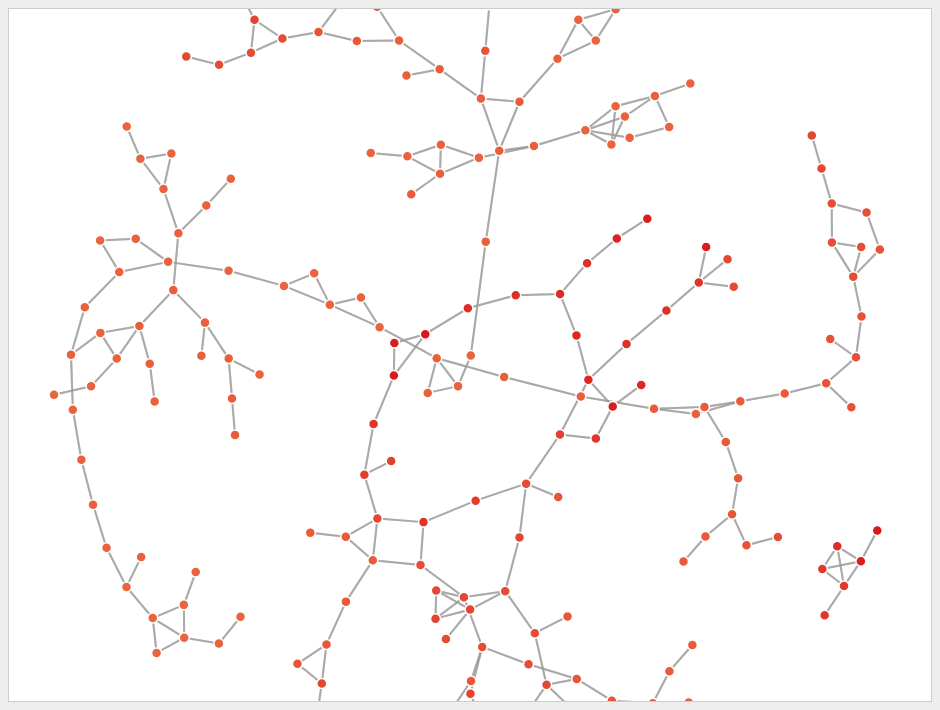
D3 v3 page, settled after 360 driven frames (6 s of simulated time); the page loaded 1 data file(s).


// ── main.js
var svg = d3.select("#viewer");
var graph, curgraph, fixedlist = undefined;
var colorScale = d3.scale.linear().domain([-1.0,1.0]).range(['rgb(215,25,28)','rgb(253,174,97)','rgb(255,255,191)','rgb(166,217,106)','rgb(26,150,65)']);

var svgBounds = document.getElementById("viewer").getBoundingClientRect(),
    xAxisSize = 100,
    yAxisSize = 60;

var width = svgBounds.right - svgBounds.left;
var height = svgBounds.bottom - svgBounds.top;

var color = d3.scale.category20();

var force = d3.layout.force()
    .charge(-120)
    .linkDistance(30)
    .size([width, height]);


function setupGraph(){
    force
        .nodes(curgraph.nodes)
        .links(curgraph.links)
        .start();

    var link = svg.select("#links").selectAll(".link")
        .data(curgraph.links)
        .enter().append("line")
        .attr("class", "link")
        .style("stroke-width",2);

    var node = svg.select("#nodes").selectAll(".node")
        .data(curgraph.nodes)
        .enter().append("circle")
        .attr("class", "node")
        .attr("r", 5)
        .style("fill", function(d){return colorScale(d.security);})
        .on("dblclick",updateCenter)
        .call(force.drag);

    node.append("title")
        .text(function(d) { return d.name; });

    force.on("tick", function() {
        link.attr("x1", function(d) {
            return d.source.x; })
            .attr("y1", function(d) { return d.source.y; })
            .attr("x2", function(d) { return d.target.x; })
            .attr("y2", function(d) { return d.target.y; });

        node.attr("cx", function(d) {
            return d.x; })
            .attr("cy", function(d) { return d.y; });
    });
}

function updateCenter(d){
    d.px = width/2;
    d.py = height/2;
    d.fixed = true;
    if(fixedlist!=undefined) fixedlist.fixed = false;
    fixedlist = d;



    force.resume();
}

function selectCenter(name){
    for(var i = 0; i < graph.nodes.length; ++i){
        if(graph.nodes[i].name == name){
            updateCenter(graph.nodes[i]);
        }
    }
}



d3.json("data/jovemap.json", function(error, mapgraph) {
    if (error) throw error;
    graph = mapgraph;
    curgraph = graph;
    setupGraph();
    selectCenter("E2AX-5");
});

### data: data/jovemap.json
{
 "nodes": [
  {
   "name": "PZP1-D",
   "posz": "2.23889e17",
   "posx": "6.75575e15",
   "posy": "6.73238e16",
   "security": -0.08826,
   "id": "30001449"
  },
  {
   "name": "R1KE-A",
   "posz": "2.11461e17",
   "posx": "1.78991e16",
   "posy": "5.73803e16",
   "security": -0.07164,
   "id": "30001450"
  },
  {
   "name": "JGDF-B",
   "posz": "2.01773e17",
   "posx": "8.84882e15",
   "posy": "5.78494e16",
   "security": -0.1658,
   "id": "30001451"
  },
  {
   "name": "1SR-HT",
   "posz": "2.24111e17",
   "posx": "1.32623e15",
   "posy": "7.29078e16",
   "security": -0.1201,
   "id": "30001452"
  },
  {
   "name": "SQ-2XA",
   "posz": "2.17522e17",
   "posx": "8.39941e15",
   "posy": "5.95414e16",
   "security": -0.07798,
   "id": "30001453"
  },
  {
   "name": "Z-FYJR",
   "posz": "2.32616e17",
   "posx": "-1.05389e16",
   "posy": "7.46742e16",
   "security": -0.2079,
   "id": "30001454"
  },
  {
   "name": "ZA6-9N",
   "posz": "2.18182e17",
   "posx": "6.16916e14",
   "posy": "1.00235e17",
   "security": -0.1542,
   "id": "30001455"
  },
  {
   "name": "J1-6CJ",
   "posz": "2.21285e17",
   "posx": "1.58356e15",
   "posy": "9.5915e16",
   "security": -0.1481,
   "id": "30001456"
  },
  "... 187 more items"
 ],
 "links": [
  {
   "source": 0,
   "target": 1
  },
  {
   "source": 0,
   "target": 3
  },
  {
   "source": 0,
   "target": 4
  },
  {
   "source": 1,
   "target": 0
  },
  {
   "source": 1,
   "target": 2
  },
  {
   "source": 1,
   "target": 34
  },
  {
   "source": 2,
   "target": 1
  },
  {
   "source": 2,
   "target": 5
  },
  "... 456 more items"
 ]
}